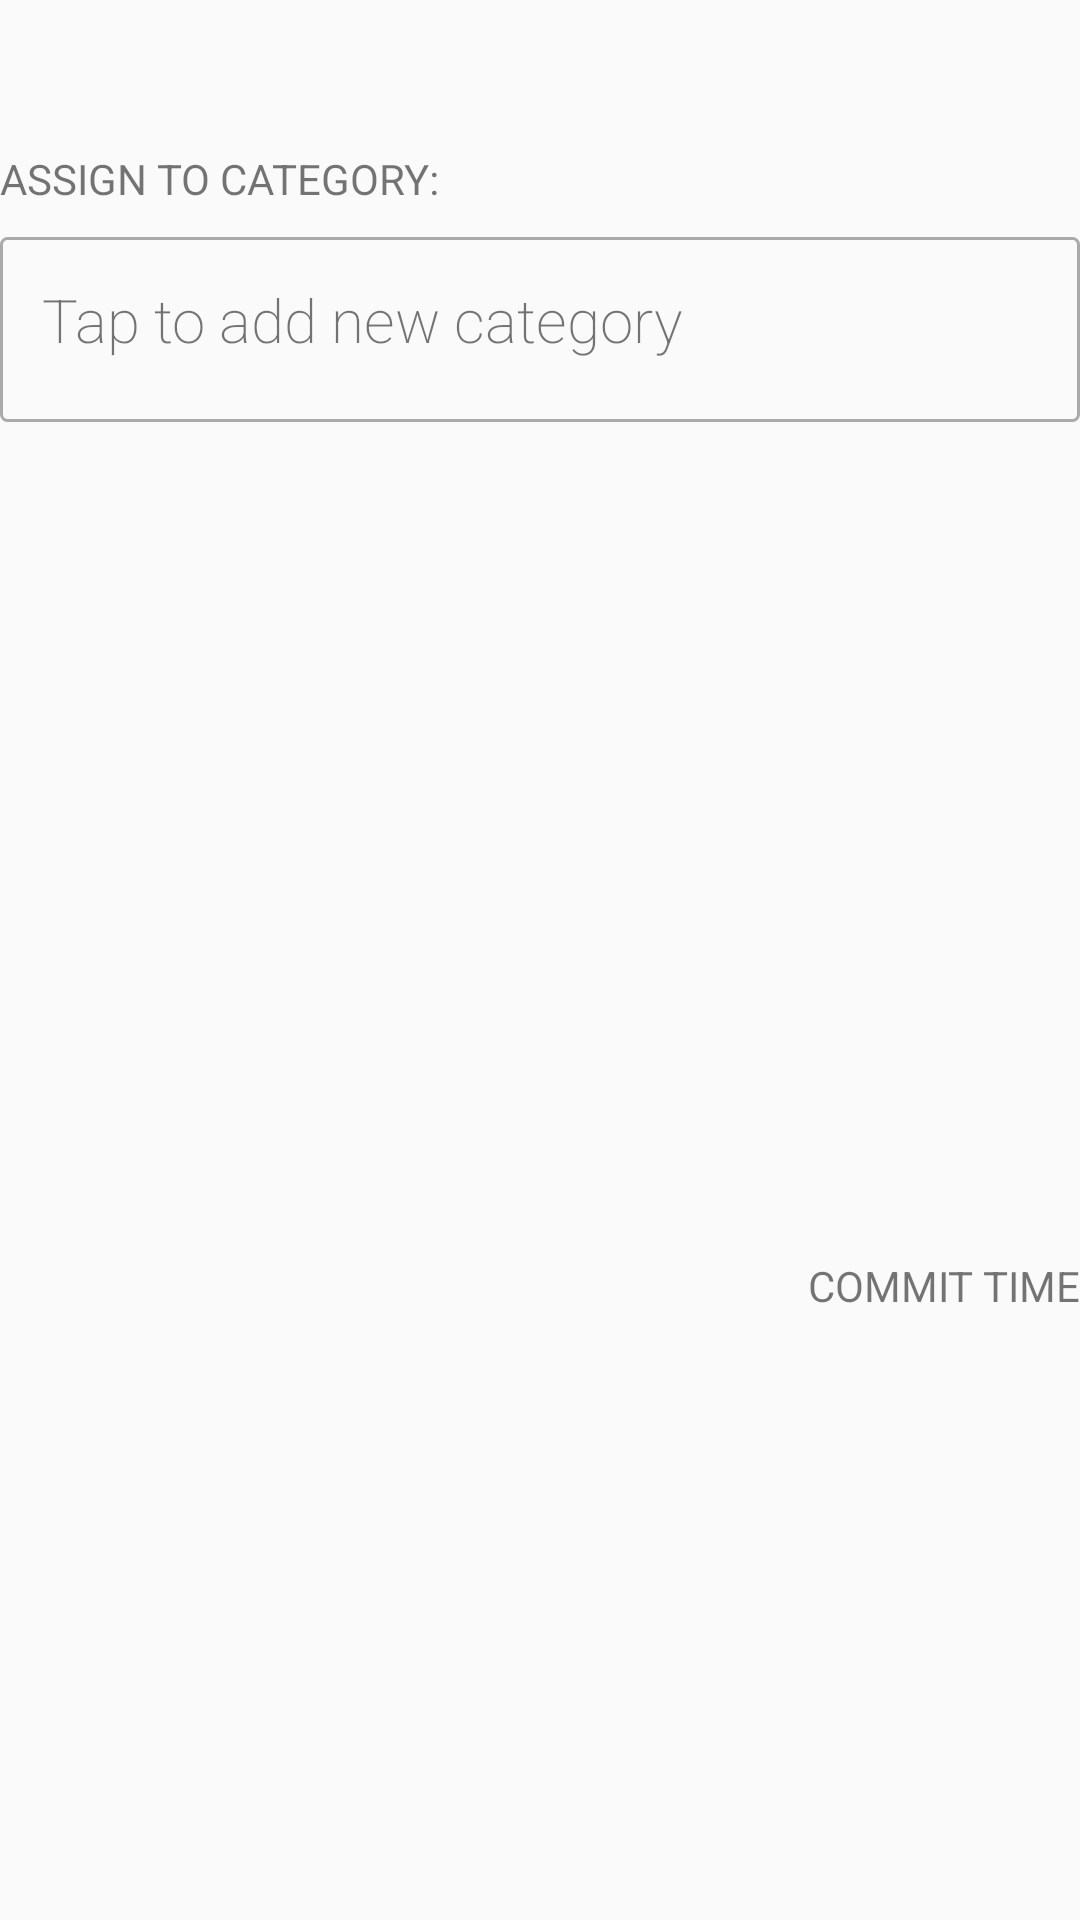

This screen was rendered from an Android layout file. Write that file and the resources it references.
<!-- AndroidManifest.xml: application theme AppTheme -->
<!-- res/layout/fragment_category_list.xml -->
<?xml version="1.0" encoding="utf-8"?>
<androidx.constraintlayout.widget.ConstraintLayout xmlns:android="http://schemas.android.com/apk/res/android"
                                                   xmlns:app="http://schemas.android.com/apk/res-auto"
                                                   android:layout_width="match_parent"
                                                   android:layout_height="match_parent">
    <LinearLayout android:layout_width="0dp"
                  android:layout_height="wrap_content"
                  android:layout_marginTop="50dp"
                  android:orientation="vertical"
                  android:id="@+id/linearLayout2" app:layout_constraintTop_toTopOf="parent"
                  app:layout_constraintStart_toStartOf="parent" app:layout_constraintEnd_toEndOf="parent">
        <TextView android:text="Assign to category:"
                  android:textAllCaps="true" android:layout_height="wrap_content"
                  android:layout_width="wrap_content"
        />
        <androidx.core.widget.NestedScrollView android:layout_width="match_parent"
                                               android:layout_height="350dp"
        >
            <LinearLayout android:layout_width="match_parent" android:layout_height="wrap_content"
                          android:orientation="vertical">
                <androidx.appcompat.widget.LinearLayoutCompat android:layout_width="match_parent"
                                                              android:layout_height="wrap_content"
                                                              android:orientation="vertical"
                                                              android:id="@+id/categoriesContainer"
                >
                </androidx.appcompat.widget.LinearLayoutCompat>
                <GridLayout xmlns:android="http://schemas.android.com/apk/res/android"
                            android:layout_width="match_parent"
                            android:layout_height="wrap_content"
                            android:background="@drawable/now_tracking_border"
                            android:clickable="true"
                            android:columnCount="2"
                            android:rowCount="2"
                            android:useDefaultMargins="true"
                            android:layout_marginTop="10dp"
                            android:id="@+id/addNewCategory">
                    <TextView
                            android:text="Tap to add new category"
                            android:fontFamily="sans-serif"
                            android:textSize="20sp"
                            android:textFontWeight="200"
                            android:layout_gravity="top"
                            android:id="@+id/categoryLabel"
                    />


                    <TextView
                            android:text=""
                            android:textSize="25sp"
                            android:fontFamily="sans-serif"
                            android:textFontWeight="100"
                            android:layout_gravity="right|center"
                            android:layout_rowSpan="2"
                            android:textAllCaps="true"
                            android:id="@+id/categorySelectedIndicator"

                    />
                </GridLayout>
            </LinearLayout>
        </androidx.core.widget.NestedScrollView>


        <LinearLayout android:layout_width="match_parent"
                      android:layout_height="wrap_content"
                      android:orientation="horizontal">

            <View android:layout_width="0dp" android:layout_height="0dp" android:layout_weight="1"/>
            <TextView
                    android:layout_width="wrap_content"
                    android:layout_height="wrap_content"
                    android:layout_gravity="right"
                    android:text="COMMIT TIME"
                    android:textAllCaps="true"
                    android:id="@+id/seeAllTimersLink"
                    android:clickable="true"
                    android:onClick="commitTimeButtonClicked"
                    android:gravity="right"
            />
        </LinearLayout>
    </LinearLayout>
</androidx.constraintlayout.widget.ConstraintLayout>
<!-- resources referenced by this layout -->
<resources>
  <!-- drawable now_tracking_border (drawable) -->
  <?xml version="1.0" encoding="UTF-8"?>
  <shape xmlns:android="http://schemas.android.com/apk/res/android" android:shape="rectangle">
      <corners android:radius="2dp"/>
      <padding android:left="10dp" android:right="10dp" android:top="10dp" android:bottom="10dp"/>
      <stroke android:width="1dp" android:color="#AAAAAA"/>
  </shape>
  <style name="AppTheme" parent="Theme.AppCompat.Light.DarkActionBar">
          
          <item name="colorPrimary">@color/colorPrimary</item>
          <item name="colorPrimaryDark">@color/colorPrimaryDark</item>
          <item name="colorAccent">@color/colorAccent</item>
          <item name="android:statusBarColor">@color/colorStatusBar</item>
      </style>
  <color name="colorPrimary">#ffffff</color>
  <color name="colorPrimaryDark">#3700B3</color>
  <color name="colorAccent">#111111</color>
  <color name="colorStatusBar">#111111</color>
</resources>
